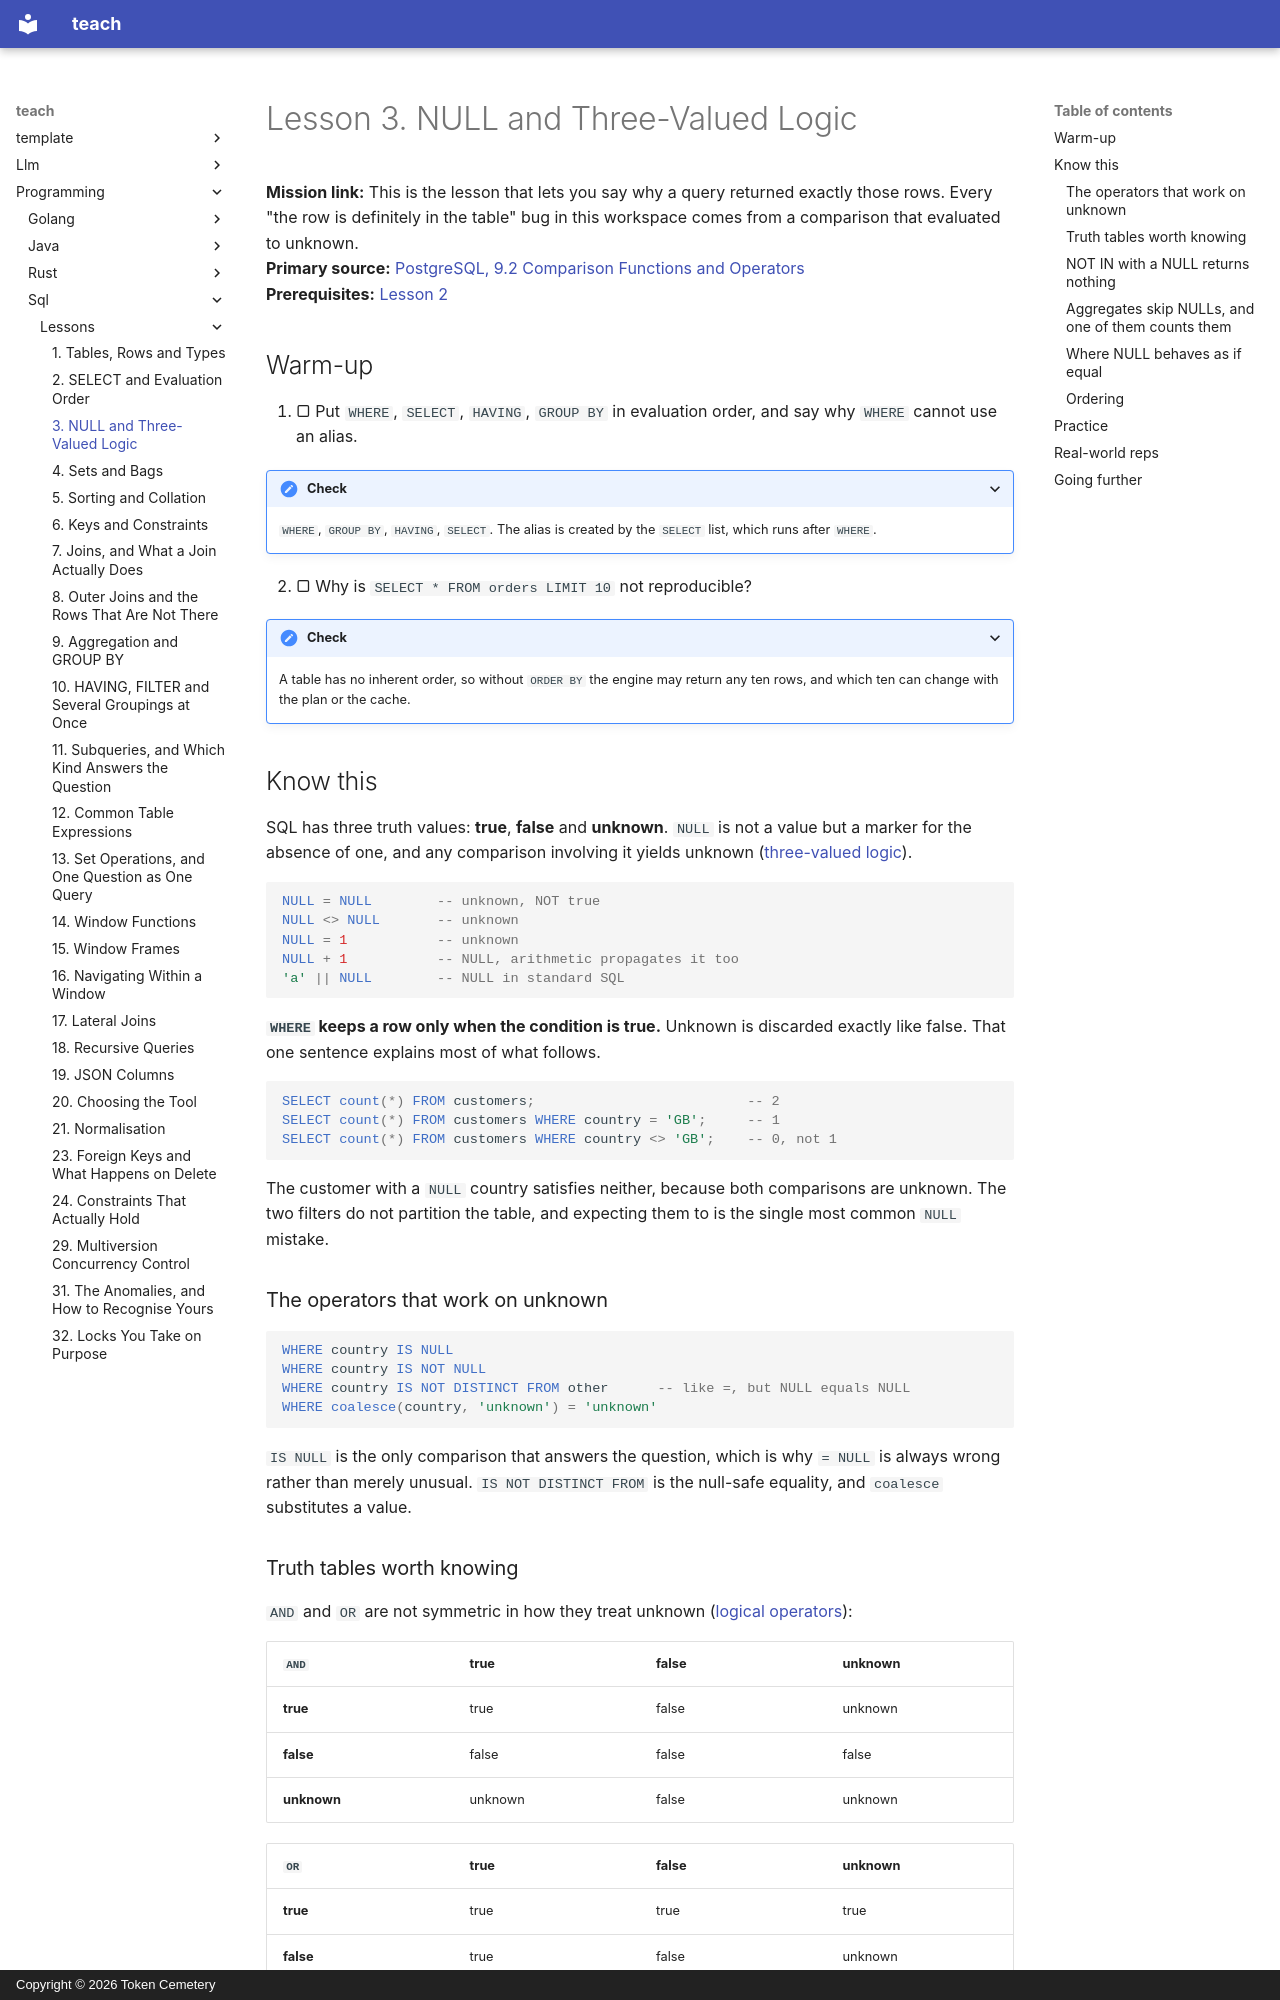

repository: TokenCemetery/teach · page: programming/sql/lessons/0003-null-and-three-valued-logic/index.html · generator: mkdocs · copyright: Copyright © 2026 Token Cemetery

---
title: 3. NULL and Three-Valued Logic
description: WHERE keeps only true, so unknown behaves as false and NOT IN can return nothing
type: lesson
---

# Lesson 3. NULL and Three-Valued Logic

**Mission link:** This is the lesson that lets you say why a query returned exactly those rows. Every "the row is definitely in the table" bug in this workspace comes from a comparison that evaluated to unknown.
**Primary source:** [PostgreSQL, 9.2 Comparison Functions and Operators](https://www.postgresql.org/docs/current/functions-comparison.html)
**Prerequisites:** [Lesson 2](0002-select-and-evaluation-order.md)

## Warm-up

1. ▢ Put `WHERE`, `SELECT`, `HAVING`, `GROUP BY` in evaluation order, and say why `WHERE` cannot use an alias.

<details markdown="1"><summary>Check</summary>

`WHERE`, `GROUP BY`, `HAVING`, `SELECT`. The alias is created by the `SELECT` list, which runs after `WHERE`.

</details>

2. ▢ Why is `SELECT * FROM orders LIMIT 10` not reproducible?

<details markdown="1"><summary>Check</summary>

A table has no inherent order, so without `ORDER BY` the engine may return any ten rows, and which ten can change with the plan or the cache.

</details>

## Know this

SQL has three truth values: **true**, **false** and **unknown**. `NULL` is not a value but a marker for the absence of one, and any comparison involving it yields unknown ([three-valued logic](https://modern-sql.com/concept/three-valued-logic)).

```sql
NULL = NULL        -- unknown, NOT true
NULL <> NULL       -- unknown
NULL = 1           -- unknown
NULL + 1           -- NULL, arithmetic propagates it too
'a' || NULL        -- NULL in standard SQL
```

**`WHERE` keeps a row only when the condition is true.** Unknown is discarded exactly like false. That one sentence explains most of what follows.

```sql
SELECT count(*) FROM customers;                          -- 2
SELECT count(*) FROM customers WHERE country = 'GB';     -- 1
SELECT count(*) FROM customers WHERE country <> 'GB';    -- 0, not 1
```

The customer with a `NULL` country satisfies neither, because both comparisons are unknown. The two filters do not partition the table, and expecting them to is the single most common `NULL` mistake.

### The operators that work on unknown

```sql
WHERE country IS NULL
WHERE country IS NOT NULL
WHERE country IS NOT DISTINCT FROM other      -- like =, but NULL equals NULL
WHERE coalesce(country, 'unknown') = 'unknown'
```

`IS NULL` is the only comparison that answers the question, which is why `= NULL` is always wrong rather than merely unusual. `IS NOT DISTINCT FROM` is the null-safe equality, and `coalesce` substitutes a value.

### Truth tables worth knowing

`AND` and `OR` are not symmetric in how they treat unknown ([logical operators](https://www.postgresql.org/docs/current/functions-logical.html)):

| `AND` | true | false | unknown |
|---|---|---|---|
| **true** | true | false | unknown |
| **false** | false | false | false |
| **unknown** | unknown | false | unknown |

| `OR` | true | false | unknown |
|---|---|---|---|
| **true** | true | true | true |
| **false** | true | false | unknown |
| **unknown** | true | unknown | unknown |

`false AND unknown` is false, and `true OR unknown` is true. So a `NULL` can be harmless in one position and fatal in another, which is why the next trap is so easy to write.
